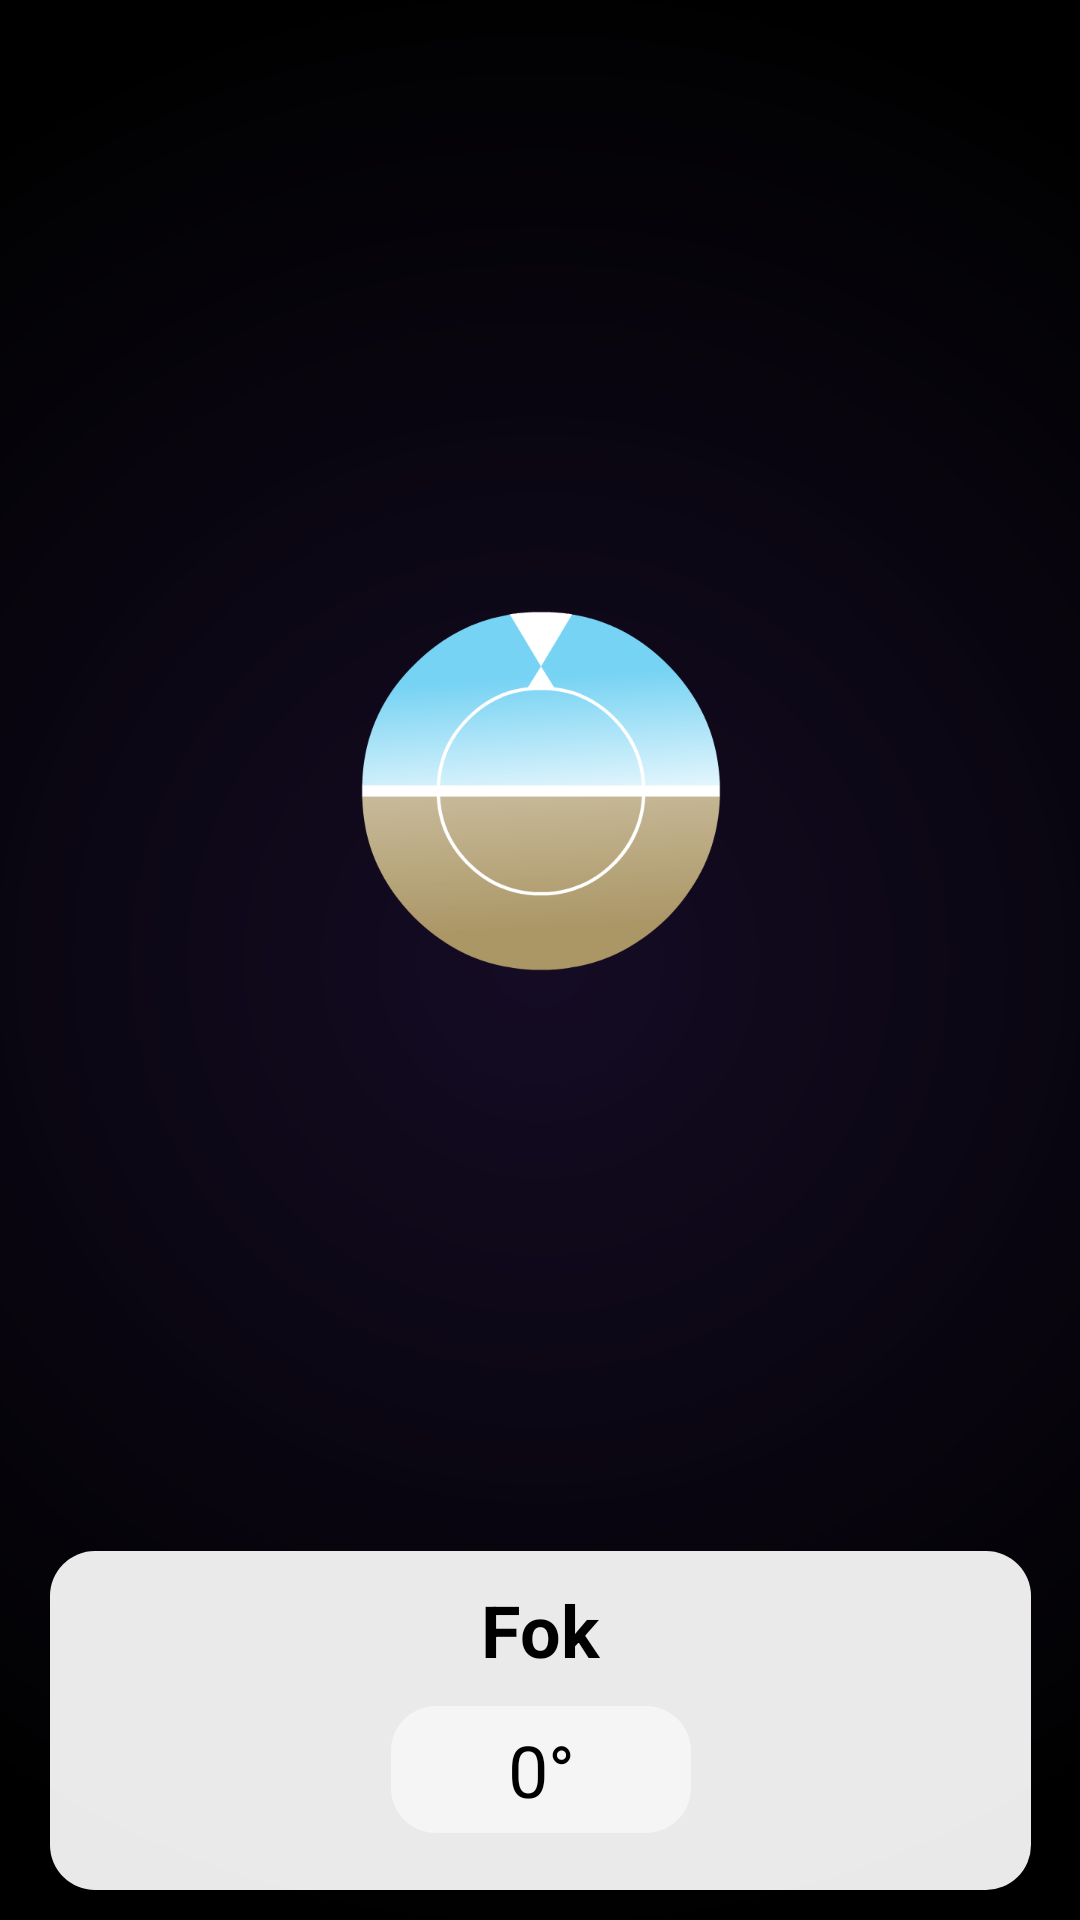

Produce the Android XML layout that renders to this screen, including the resource entries it uses.
<!-- AndroidManifest.xml: application theme Theme.AppCompat -->
<!-- res/layout/activity_bubble_level_app.xml -->
<?xml version="1.0" encoding="utf-8"?>
<androidx.constraintlayout.widget.ConstraintLayout xmlns:android="http://schemas.android.com/apk/res/android"
    xmlns:app="http://schemas.android.com/apk/res-auto"
    xmlns:tools="http://schemas.android.com/tools"
    android:layout_width="match_parent"
    android:layout_height="match_parent"
    android:background="@drawable/gradien_background"
    android:backgroundTint="#673AB7"
    android:backgroundTintMode="multiply"
    android:orientation="vertical"
    android:padding="10dp"
    tools:context=".bubblelevelapp.BubbleLevelAppActivity">

    <ImageView
        android:id="@+id/imageView2"
        android:layout_width="480dp"
        android:layout_height="270dp"
        app:layout_constraintBottom_toTopOf="@+id/constraintLayout"
        app:layout_constraintEnd_toEndOf="parent"
        app:layout_constraintStart_toStartOf="parent"
        app:layout_constraintTop_toTopOf="parent"
        app:srcCompat="@drawable/outerbubble" />

    <ImageView
        android:id="@+id/innerImageView"
        android:layout_width="480dp"
        android:layout_height="270dp"
        app:layout_constraintBottom_toTopOf="@+id/constraintLayout"
        app:layout_constraintEnd_toEndOf="parent"
        app:layout_constraintStart_toStartOf="parent"
        app:layout_constraintTop_toTopOf="parent"
        app:srcCompat="@drawable/innerbubble" />

    <androidx.constraintlayout.widget.ConstraintLayout
        android:id="@+id/constraintLayout"
        android:layout_width="327dp"
        android:layout_height="113dp"
        android:background="@drawable/roundcorner"
        android:backgroundTint="@color/widget_white"
        android:padding="10dp"
        app:layout_constraintBottom_toBottomOf="parent"
        app:layout_constraintEnd_toEndOf="parent"
        app:layout_constraintHorizontal_bias="0.5"
        app:layout_constraintStart_toStartOf="parent">

        <TextView
            android:id="@+id/textView13"
            android:layout_width="wrap_content"
            android:layout_height="wrap_content"
            android:text="@string/exposureApp_DegreeLabel"
            android:textAlignment="center"
            android:textColor="@color/black"
            android:textSize="24sp"
            android:textStyle="bold"
            app:layout_constraintEnd_toEndOf="parent"
            app:layout_constraintHorizontal_bias="0.5"
            app:layout_constraintStart_toStartOf="parent"
            app:layout_constraintTop_toTopOf="parent" />

        <TextView
            android:id="@+id/angleTextView"
            android:layout_width="100dp"
            android:layout_height="wrap_content"
            android:background="@drawable/roundcorner"
            android:backgroundTint="@color/widget_white"
            android:padding="5dp"
            android:text="@string/exposureApp_defaultDegree"
            android:textAlignment="center"
            android:textColor="@color/black"
            android:textSize="24sp"
            app:layout_constraintBottom_toBottomOf="parent"
            app:layout_constraintEnd_toEndOf="parent"
            app:layout_constraintHorizontal_bias="0.5"
            app:layout_constraintStart_toStartOf="parent"
            app:layout_constraintTop_toBottomOf="@+id/textView13" />
    </androidx.constraintlayout.widget.ConstraintLayout>

</androidx.constraintlayout.widget.ConstraintLayout>
<!-- resources referenced by this layout -->
<resources>
  <color name="black">#FF000000</color>
  <color name="widget_white">#F2F6F6F6</color>
  <!-- drawable gradien_background (drawable) -->
  <?xml version="1.0" encoding="utf-8"?>
  <shape xmlns:android="http://schemas.android.com/apk/res/android" android:shape="rectangle" >
      <gradient
          android:type="radial"
          android:gradientRadius="90%p"
          android:startColor="#333333"
          android:endColor="#000000"
          />
      <corners
          android:radius="0dp"/>
  
  
  </shape>
  <!-- drawable innerbubble: png bitmap (drawable, 21237 bytes) -->
  <!-- drawable outerbubble: png bitmap (drawable, 28505 bytes) -->
  <!-- drawable roundcorner (drawable) -->
  <?xml version="1.0" encoding="utf-8"?>
  <shape xmlns:android="http://schemas.android.com/apk/res/android">
      <corners android:radius="15dp" />
      
      <gradient
          android:type="radial"
              android:gradientRadius="100%p"
          android:startColor="#FFFFFF"
          android:endColor="#888888" />
  </shape>
  <string name="exposureApp_DegreeLabel">Fok</string>
  <string name="exposureApp_defaultDegree">0°</string>
</resources>
